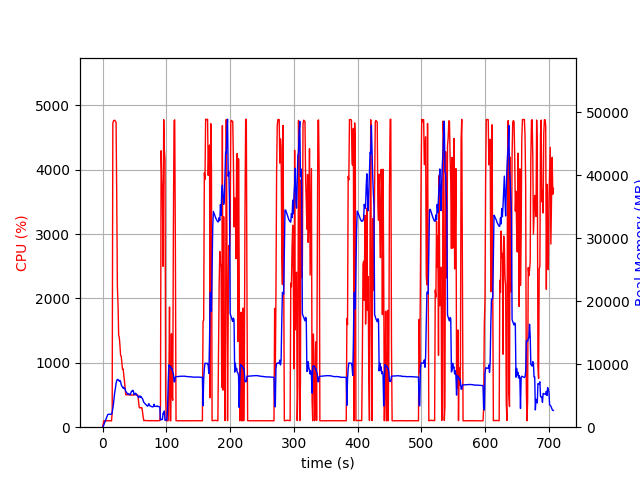

The data file committed next to this chart (first rows):
elapsed_time, nproc, cpu, mem_real, mem_virtual
3.886222839355469e-05, 1, 0.0, 6.066, 2729
1.006, 1, 51.7, 109.5, 782.6
2.014, 1, 100.2, 375.5, 1903
3.021, 1, 99.3, 635.5, 3189
4.029, 1, 101.1, 915.5, 3189
5.037, 1, 99.3, 1148, 5749
6.044, 1, 100.3, 1426, 5749
7.052, 1, 99.3, 1706, 5749
8.06, 1, 100.2, 1986, 5749
9.067, 1, 99.2, 2054, 5237
10.07, 1, 100.3, 2054, 5237
11.08, 1, 100.4, 2051, 5237
12.09, 1, 100.2, 2051, 5237
13.1, 1, 100.2, 2051, 5237
14.1, 1, 99.2, 2051, 5237
15.11, 1, 228.1, 2354, 9341
16.13, 1, 4721, 3001, 10112
17.15, 1, 4761, 3685, 10811
18.17, 1, 4766, 4729, 11891
19.19, 1, 4771, 5588, 12912
20.21, 1, 4751, 6207, 13649
21.23, 1, 4737, 6948, 14442
22.25, 1, 3567, 7392, 15091
23.26, 1, 2183, 7579, 15515
24.27, 1, 1912, 7556, 15641
25.28, 1, 1428, 7448, 15821
26.29, 1, 1395, 7298, 15913
27.3, 1, 1269, 7413, 16345
28.3, 1, 1117, 7217, 16345
29.31, 1, 1101, 6740, 16345
30.32, 1, 1004, 6504, 16401
31.33, 1, 900.8, 6344, 16401
32.33, 1, 902.4, 6197, 16401
33.34, 1, 808.2, 6348, 16623
34.35, 1, 715.1, 6120, 16959
35.36, 1, 615.5, 6081, 17327
36.37, 1, 503.7, 5680, 17327
37.37, 1, 505.9, 5557, 17327
38.38, 1, 502.6, 5421, 17327
39.39, 1, 504.4, 5236, 17327
40.4, 1, 502.5, 5311, 17327
41.41, 1, 502.5, 5277, 17327
42.42, 1, 502.8, 5164, 17327
43.43, 1, 500.2, 5149, 17327
44.44, 1, 499.7, 5428, 17327
45.45, 1, 499.1, 5710, 17327
46.45, 1, 501.9, 5709, 17327
47.46, 1, 501.3, 5860, 17519
48.47, 1, 500.3, 5660, 17743
49.48, 1, 506.1, 5154, 17743
50.49, 1, 504.5, 5244, 17743
51.5, 1, 502.8, 5385, 17743
52.51, 1, 503.2, 5353, 17743
53.52, 1, 502.7, 5100, 17743
54.53, 1, 502.2, 5041, 17743
55.54, 1, 496.7, 4895, 17743
56.55, 1, 390.1, 4678, 17743
57.55, 1, 303.5, 4847, 17743
58.56, 1, 301.4, 4975, 17743
59.57, 1, 303.4, 4756, 17743
... 640 more rows
